Run: headless pygame with SDL's dummy video driver; simulated clock (each Clock.tick advances the game by its frame time, no real sleeping); random seed 0; keys injected as events and as key.get_pressed() state; no mouse input.
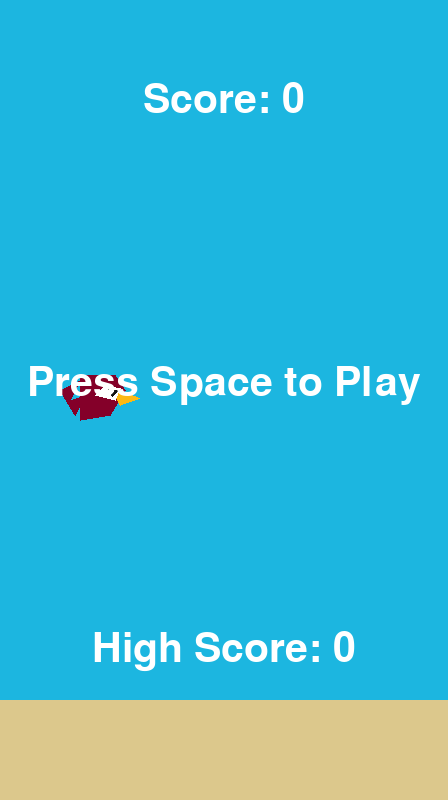
Frame 1 of 4 · flips 1–60 · no input
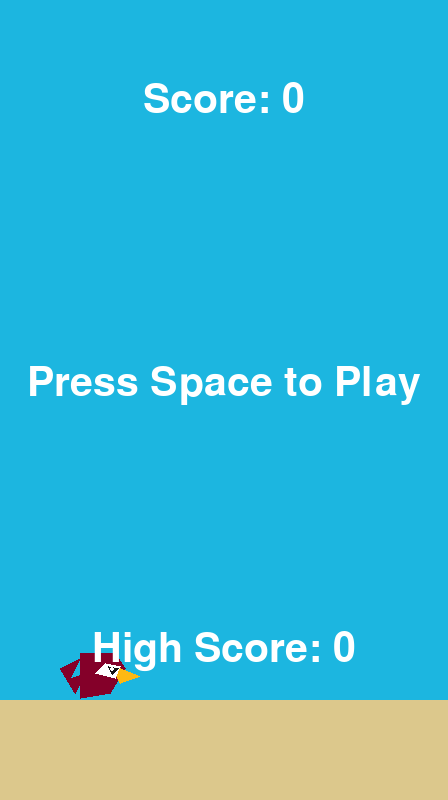
Frame 2 of 4 · flips 61–180 · tapped SPACE, RETURN · held RIGHT (→), D
Frame 3 of 4 · flips 181–300 · held DOWN (↓), S · screen unchanged from frame 2, image omitted
Frame 4 of 4 · flips 301–420 · held LEFT (←), A, UP (↑), W · screen unchanged from frame 3, image omitted

The pygame program that drew these frames:

import pygame
import sys
import random

def draw_floor():
    """This function, it draws the floor. I make it scroll by drawing two times."""
    screen.blit(floor_surface, (floor_x_pos, 700))
    screen.blit(floor_surface, (floor_x_pos + 448, 700))

def create_pipe():
    """Make new pipe. This is for make game hard. Use random for height."""
    random_pipe_pos = random.choice(pipe_height)
    bottom_pipe = pipe_surface.get_rect(midtop=(500, random_pipe_pos))
    top_pipe = pipe_surface.get_rect(midbottom=(500, random_pipe_pos - PIPE_GAP))
    return bottom_pipe, top_pipe

def move_pipes(pipes):
    """Move all pipes to left. This make hawk look like flying forward."""
    for pipe in pipes:
        pipe.centerx -= PIPE_SPEED
    visible_pipes = [pipe for pipe in pipes if pipe.right > -50]
    return visible_pipes

def draw_pipes(pipes):
    """This function draw all the pipes from the list onto the game screen."""
    for pipe in pipes:
        if pipe.bottom >= 800:
            # This is bottom pipe
            screen.blit(pipe_surface, pipe)
        else:
            # This is top pipe. must flip it.
            flip_pipe = pygame.transform.flip(pipe_surface, False, True)
            screen.blit(flip_pipe, pipe)

def check_collision(pipes):
    """Check for crash. If hawk hit pipe or ground, game over."""
    global game_active
    
    for pipe in pipes:
        if hawk_rect.colliderect(pipe):
            game_active = False
            return
            
    # check if hawk hit floor or fly too high
    if hawk_rect.top <= -50 or hawk_rect.bottom >= 700:
        game_active = False
        return

def rotate_hawk(hawk_surface_to_rotate, velocity):
    """Make hawk look like flying up or down. this part is math."""
    new_hawk = pygame.transform.rotozoom(hawk_surface_to_rotate, -velocity * 3, 1)
    return new_hawk

def display_score(game_state):
    """Show the score number."""
    if game_state == 'main_game':
        score_surface = game_font.render(str(int(score)), True, (255, 255, 255))
        score_rect = score_surface.get_rect(center=(224, 100))
        screen.blit(score_surface, score_rect)
    
    if game_state == 'game_over':
        score_surface = game_font.render(f'Score: {int(score)}', True, (255, 255, 255))
        score_rect = score_surface.get_rect(center=(224, 100))
        screen.blit(score_surface, score_rect)
        
        high_score_surface = game_font.render(f'High Score: {int(high_score)}', True, (255, 255, 255))
        high_score_rect = high_score_surface.get_rect(center=(224, 650))
        screen.blit(high_score_surface, high_score_rect)
        
        game_over_surface = game_font.render('Press Space to Play', True, (255, 255, 255))
        game_over_rect = game_over_surface.get_rect(center=(224, 384))
        screen.blit(game_over_surface, game_over_rect)

def update_high_score(current_score, current_high_score):
    if current_score > current_high_score:
        current_high_score = current_score
    return current_high_score

def reset_game():
    """Reset all things to start again."""
    global hawk_y, hawk_velocity, score, game_active
    hawk_y = 384
    hawk_velocity = 0
    pipe_list.clear() 
    score = 0
    game_active = True
    hawk_rect.center = (100, hawk_y)


# --- Pygame Initialization ---
pygame.init()

# --- Game Constants ---
SCREEN_WIDTH = 448
SCREEN_HEIGHT = 800
GRAVITY = 0.25 
FLAP_STRENGTH = -7 
PIPE_SPEED = 4 
PIPE_GAP = 200 

# --- Setup Display ---
screen = pygame.display.set_mode((SCREEN_WIDTH, SCREEN_HEIGHT))
pygame.display.set_caption('ULM Hawk Flapper')
clock = pygame.time.Clock()
game_font = pygame.font.Font(None, 60)

# --- Game Assets ---

# Background
bg_surface = pygame.Surface((SCREEN_WIDTH, SCREEN_HEIGHT))
bg_surface.fill((28, 182, 224)) 

# Floor
floor_surface = pygame.Surface((448, 112))
floor_surface.fill((220, 200, 140)) 

# --- HAWK GRAPHICS (REDONE FOR ULM MASCOT LOOK) ---
HAWK_WIDTH = 80  
HAWK_HEIGHT = 60 
hawk_base_surface = pygame.Surface((HAWK_WIDTH, HAWK_HEIGHT), pygame.SRCALPHA)

# ULM Official Brand Colors
ULM_MAROON = (132, 0, 41)   # Official ULM Maroon
ULM_GOLD = (253, 185, 19)   # Official ULM Gold
WHITE = (255, 255, 255)
BLACK = (20, 20, 20)

# 1. Back Feathers (Maroon) - Spiky hair at the back
pygame.draw.polygon(hawk_base_surface, ULM_MAROON, [
    (0, 20), (20, 10), (10, 30), (25, 25), (15, 45)
])

# 2. Main Head Shape (Maroon) - More angular
pygame.draw.polygon(hawk_base_surface, ULM_MAROON, [
    (20, 5),    # Top back
    (55, 5),    # Top forehead
    (65, 20),   # Brow
    (50, 45),   # Jaw
    (20, 50)    # Neck
])

# 3. The Beak (Gold) - Sharp and Hooked
pygame.draw.polygon(hawk_base_surface, ULM_GOLD, [
    (60, 20),   # Top connection
    (80, 28),   # Tip of beak
    (60, 35),   # Bottom connection
    (55, 25)    # Middle connection
])

# 4. White Cheek/Eye Patch (Signature Warhawk look)
pygame.draw.polygon(hawk_base_surface, WHITE, [
    (45, 15),   # Top
    (60, 18),   # Front near eye
    (55, 30),   # Bottom
    (35, 25)    # Back
])

# 5. The Eye (Fierce angle)
# Eye Background
pygame.draw.polygon(hawk_base_surface, BLACK, [
    (48, 18), (58, 20), (52, 26)
])
# Eye Glint
pygame.draw.circle(hawk_base_surface, WHITE, (52, 21), 2)


hawk_rect = hawk_base_surface.get_rect(center=(100, SCREEN_HEIGHT // 2))

# Pipes
PIPE_WIDTH = 80
pipe_surface = pygame.Surface((PIPE_WIDTH, 500))
pipe_surface.fill((34, 139, 34)) 
pipe_height = [300, 400, 500, 600] 

# --- Game Variables ---
hawk_y = SCREEN_HEIGHT // 2
hawk_velocity = 0
game_active = False 
score = 0
high_score = 0
floor_x_pos = 0
pipe_list = [] 
score_pipe_check = True
SPAWNPIPE = pygame.USEREVENT
pygame.time.set_timer(SPAWNPIPE, 1200)


# --- Main Game Loop ---
while True:
    for event in pygame.event.get():
        if event.type == pygame.QUIT:
            pygame.quit()
            sys.exit()
            
        if event.type == pygame.KEYDOWN:
            if event.key == pygame.K_SPACE:
                if game_active:
                    hawk_velocity = 0 
                    hawk_velocity += FLAP_STRENGTH
                else:
                    reset_game()

        if event.type == SPAWNPIPE and game_active:
            pipe_list.extend(create_pipe())
            score_pipe_check = True 

    screen.blit(bg_surface, (0, 0))

    if game_active:
        # Hawk Physics
        hawk_velocity += GRAVITY
        hawk_y += hawk_velocity
        hawk_rect.centery = hawk_y
        
        # Draw Hawk
        rotated_hawk = rotate_hawk(hawk_base_surface, hawk_velocity)
        screen.blit(rotated_hawk, hawk_rect)
        
        # Pipes
        pipe_list = move_pipes(pipe_list)
        draw_pipes(pipe_list)
        
        # Collision
        check_collision(pipe_list)
        
        # Scoring
        next_pipe = None
        for pipe in pipe_list:
            if pipe.right > hawk_rect.left and pipe.bottom >= 800:
                next_pipe = pipe
                break
        
        if next_pipe and score_pipe_check:
            if hawk_rect.left > next_pipe.centerx: 
                score += 1
                score_pipe_check = False 
                
        display_score('main_game')
        
    else:
        # Game Over
        high_score = update_high_score(score, high_score)
        draw_pipes(pipe_list)
        screen.blit(hawk_base_surface, hawk_rect) 
        display_score('game_over')

    # Floor Logic
    floor_x_pos -= 1
    draw_floor()
    if floor_x_pos <= -448: 
        floor_x_pos = 0

    pygame.display.update()
    clock.tick(120)
